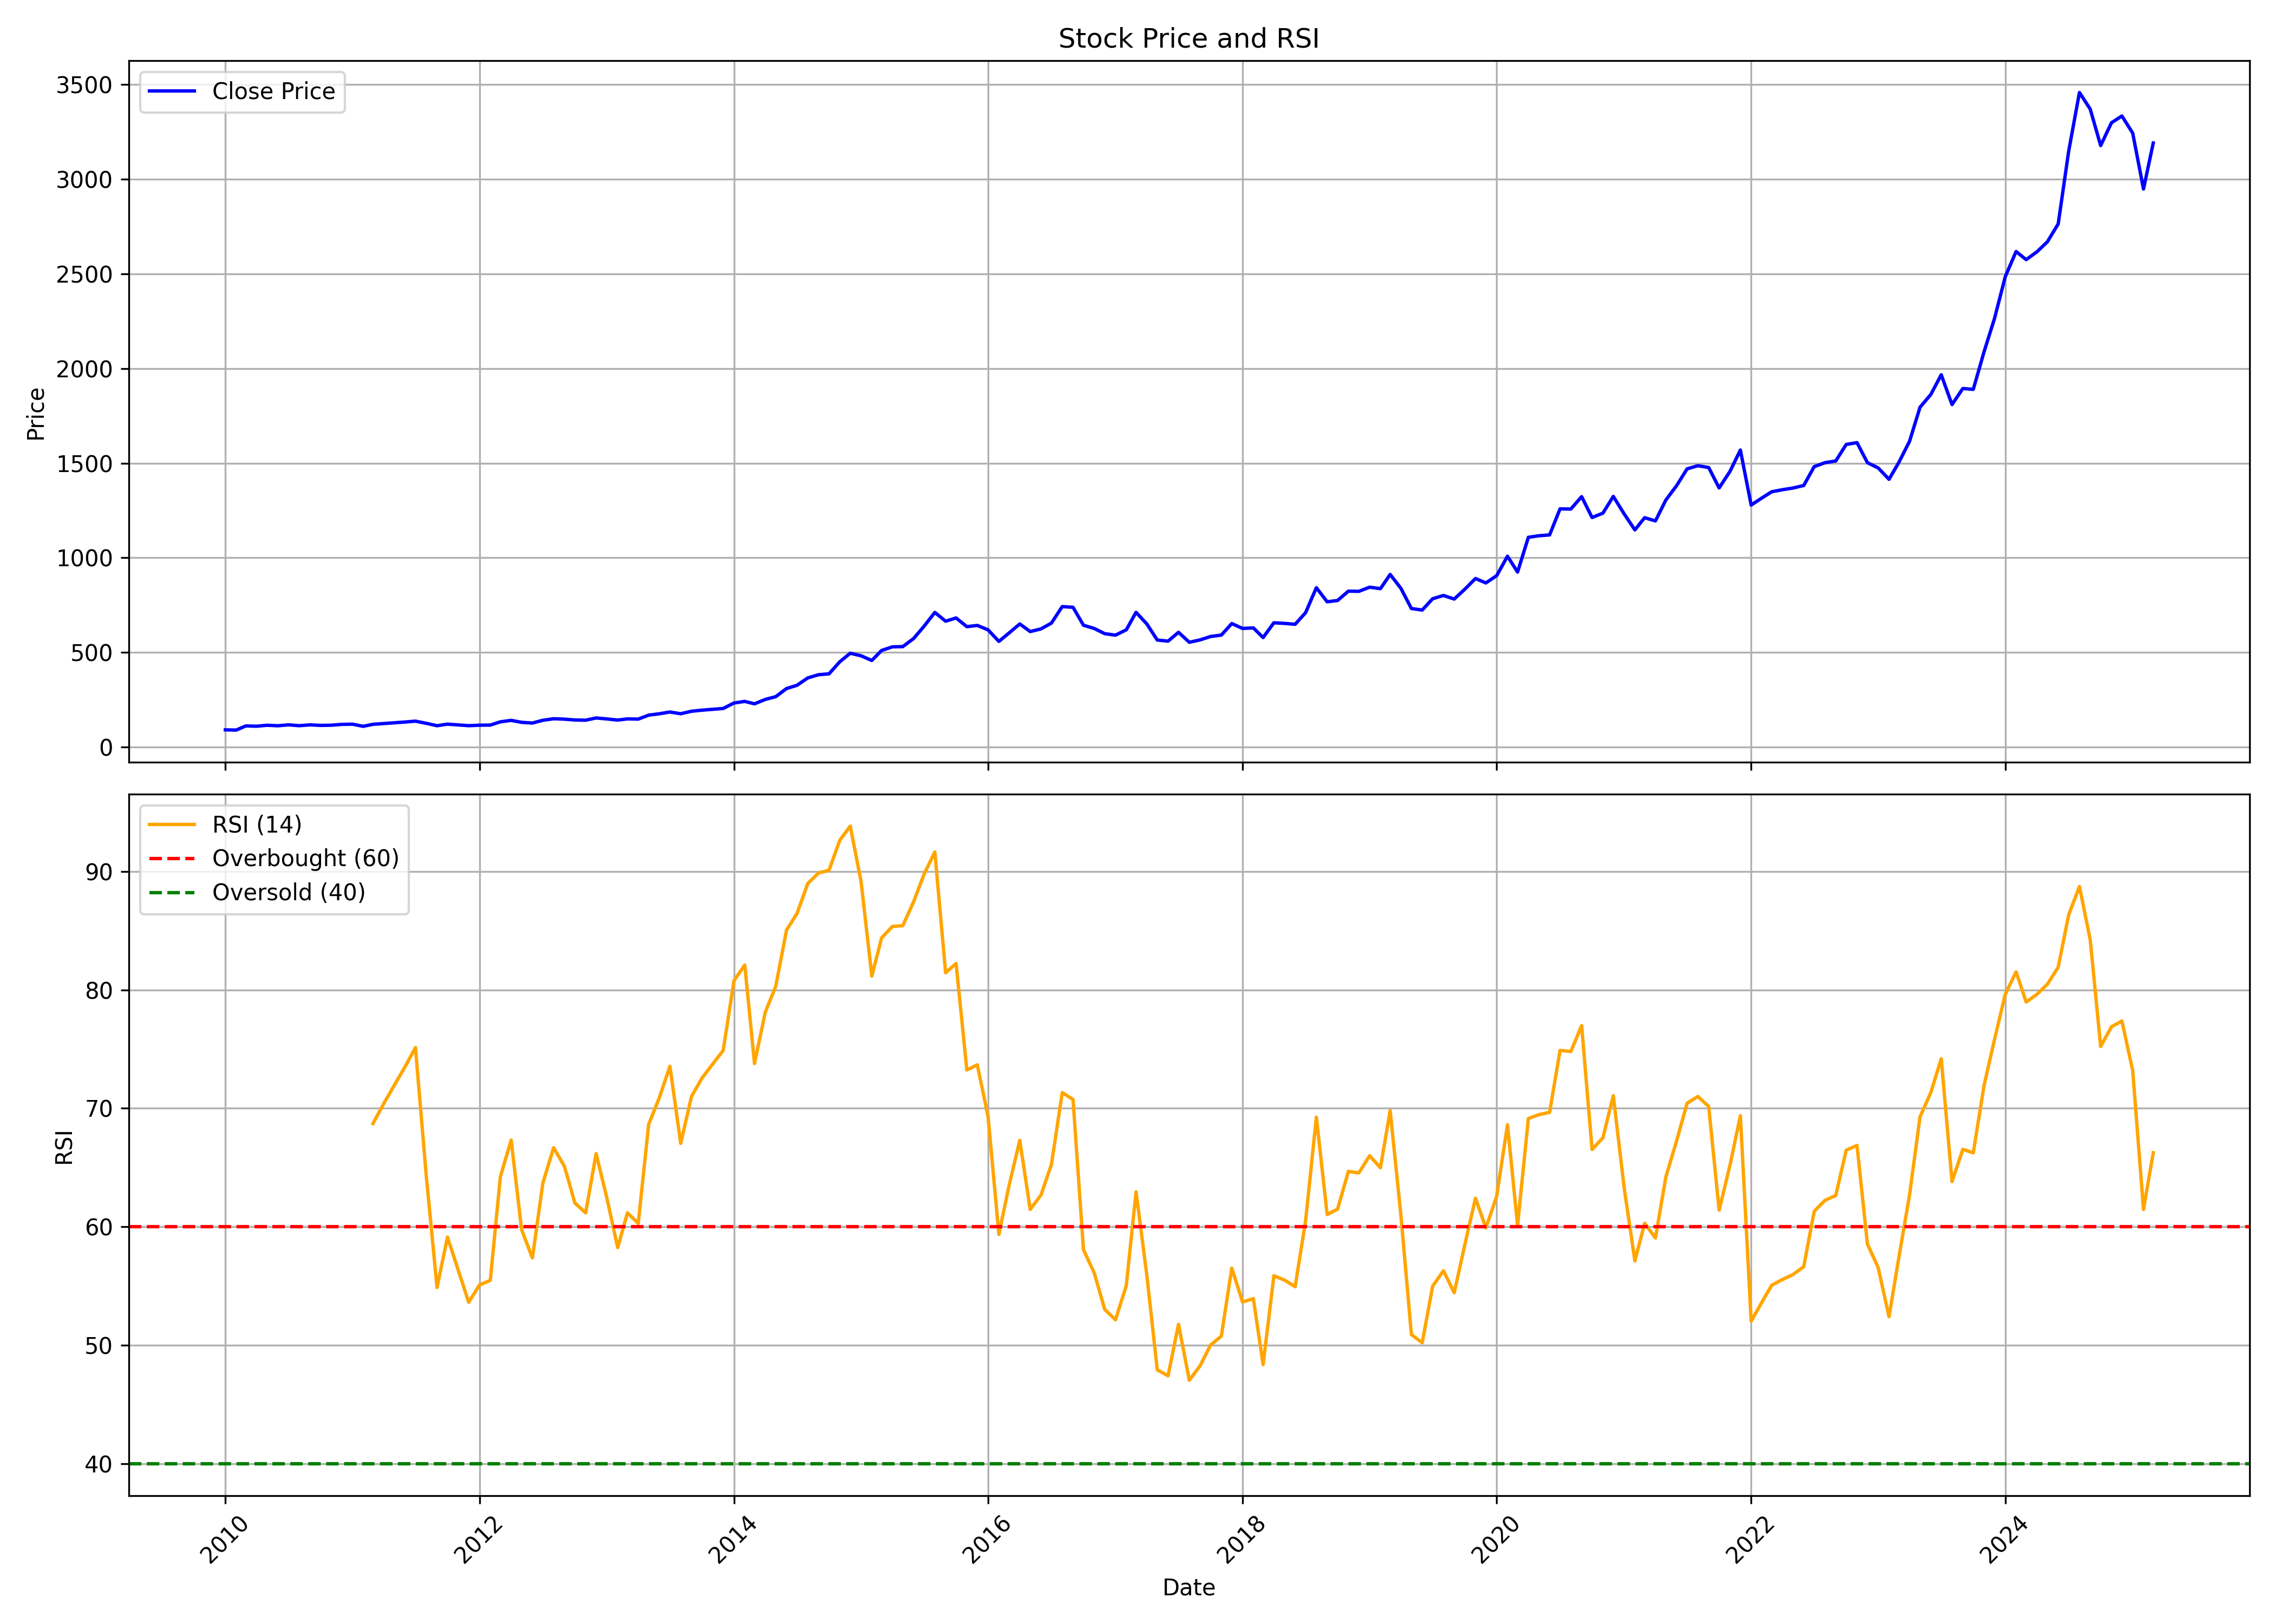

The file beside this chart, header and first rows:
, date, symbol, open, high, low, close, volume, rsi
0, 2010-01-01, TORNTPHARM, 80.55, 93.38, 75.29, 90.7, 8189716, 
1, 2010-02-01, TORNTPHARM, 90.54, 99.01, 83.82, 89.46, 3884208, 
2, 2010-03-01, TORNTPHARM, 89.46, 112.4, 89.46, 111.5, 5014624, 
3, 2010-04-01, TORNTPHARM, 112.4, 113.4, 102.3, 109.7, 1913472, 
4, 2010-05-01, TORNTPHARM, 109.3, 116.1, 99.66, 115, 2067124, 
5, 2010-06-01, TORNTPHARM, 115.8, 121.5, 110, 112.2, 4845716, 
6, 2010-07-01, TORNTPHARM, 112.4, 123.9, 112.4, 117.2, 1698444, 
7, 2010-08-01, TORNTPHARM, 120.8, 121.9, 106.2, 112.6, 4338972, 
8, 2010-09-01, TORNTPHARM, 114.4, 124.9, 108.5, 117, 14705160, 
9, 2010-10-01, TORNTPHARM, 115.9, 125.2, 111.3, 114.2, 8407540, 
10, 2010-11-01, TORNTPHARM, 114, 120, 112, 115.2, 2370888, 
11, 2010-12-01, TORNTPHARM, 111.6, 135.1, 110.9, 119.5, 1585140, 
12, 2011-01-01, TORNTPHARM, 119, 129.1, 116.5, 120.6, 2938328, 
13, 2011-02-01, TORNTPHARM, 119.4, 125.8, 108.5, 109.3, 2268932, 
14, 2011-03-01, TORNTPHARM, 112.4, 129.5, 103.7, 119.9, 3090032, 68.71
15, 2011-04-01, TORNTPHARM, 119.1, 125.2, 114.1, 124.1, 1760668, 70.4
16, 2011-05-01, TORNTPHARM, 121.9, 138.8, 119.8, 128, 2662344, 71.94
17, 2011-06-01, TORNTPHARM, 128.8, 138, 119.6, 132.1, 2758104, 73.5
18, 2011-07-01, TORNTPHARM, 133.2, 143.4, 129.6, 136.6, 9398668, 75.14
19, 2011-08-01, TORNTPHARM, 138, 139.9, 119, 125.2, 3002352, 64.34
20, 2011-09-01, TORNTPHARM, 125.2, 135.7, 110.8, 112.5, 1877224, 54.88
21, 2011-10-01, TORNTPHARM, 116.7, 123.1, 109.9, 120.8, 1974588, 59.13
22, 2011-11-01, TORNTPHARM, 121, 124.9, 113.4, 116.8, 2195944, 56.34
23, 2011-12-01, TORNTPHARM, 117.9, 118.7, 106.9, 112.7, 1182084, 53.63
24, 2012-01-01, TORNTPHARM, 113.8, 121.2, 109.6, 115.3, 2935284, 55.09
25, 2012-02-01, TORNTPHARM, 115.4, 123.8, 115, 115.9, 3861756, 55.47
26, 2012-03-01, TORNTPHARM, 117.5, 134.2, 115.4, 133.1, 4007708, 64.23
27, 2012-04-01, TORNTPHARM, 131, 142.4, 129.8, 140.7, 1944540, 67.33
28, 2012-05-01, TORNTPHARM, 140.7, 148.8, 125.4, 130.3, 3005996, 59.75
29, 2012-06-01, TORNTPHARM, 130, 133.4, 120.3, 126.7, 3838056, 57.37
30, 2012-07-01, TORNTPHARM, 128.6, 145.5, 127.3, 141.2, 5459484, 63.69
31, 2012-08-01, TORNTPHARM, 137.7, 152.1, 137, 149.4, 1617144, 66.68
32, 2012-09-01, TORNTPHARM, 149.6, 154.4, 130.3, 147.1, 4278252, 65.1
33, 2012-10-01, TORNTPHARM, 146.3, 149.6, 139.5, 142.8, 6196172, 62.01
34, 2012-11-01, TORNTPHARM, 141.3, 145.2, 133.6, 141.6, 5374636, 61.18
35, 2012-12-01, TORNTPHARM, 144, 153.8, 139.9, 153.5, 4831464, 66.18
36, 2013-01-01, TORNTPHARM, 153.8, 162.2, 147.7, 148.3, 2729296, 62.42
37, 2013-02-01, TORNTPHARM, 148.3, 153.6, 141.5, 142.3, 1445716, 58.24
38, 2013-03-01, TORNTPHARM, 144.3, 150.5, 140, 148.6, 1567060, 61.18
39, 2013-04-01, TORNTPHARM, 149.6, 150.2, 142.9, 147.4, 1141532, 60.29
40, 2013-05-01, TORNTPHARM, 147.4, 172.9, 143.2, 168.4, 4543544, 68.65
41, 2013-06-01, TORNTPHARM, 168.2, 186.4, 164.6, 175.7, 7042692, 70.93
42, 2013-07-01, TORNTPHARM, 177.2, 197.9, 174.2, 184.9, 5557454, 73.56
43, 2013-08-01, TORNTPHARM, 185.2, 201.1, 165.9, 175.7, 3001700, 67.05
44, 2013-09-01, TORNTPHARM, 174.6, 199.7, 172.9, 188.9, 3133280, 71.01
45, 2013-10-01, TORNTPHARM, 188, 196.6, 173.7, 194.6, 3167294, 72.55
46, 2013-11-01, TORNTPHARM, 194.9, 216.4, 189.8, 199.2, 2236592, 73.75
47, 2013-12-01, TORNTPHARM, 202.6, 225, 197.5, 203.6, 13517434, 74.88
48, 2014-01-01, TORNTPHARM, 203.5, 244.7, 198.3, 232.4, 10297340, 80.77
49, 2014-02-01, TORNTPHARM, 236.7, 248.9, 231.9, 241, 2821400, 82.11
50, 2014-03-01, TORNTPHARM, 240.6, 251.7, 225.6, 228.1, 3619920, 73.78
51, 2014-04-01, TORNTPHARM, 230.7, 280.2, 226.4, 251.5, 4525316, 78.13
52, 2014-05-01, TORNTPHARM, 251.5, 299.8, 248.8, 266, 8622920, 80.31
53, 2014-06-01, TORNTPHARM, 266.4, 315, 264.1, 308.9, 3773926, 85.05
54, 2014-07-01, TORNTPHARM, 310.1, 344.1, 289.1, 326, 4069832, 86.45
55, 2014-08-01, TORNTPHARM, 322.2, 374.3, 321.7, 365, 2881108, 88.99
56, 2014-09-01, TORNTPHARM, 366.9, 409.3, 347.6, 382, 3722148, 89.87
57, 2014-10-01, TORNTPHARM, 385.5, 409.4, 355.5, 386.6, 2691304, 90.11
58, 2014-11-01, TORNTPHARM, 389.5, 466.8, 386.6, 450.4, 2967208, 92.64
59, 2014-12-01, TORNTPHARM, 447.1, 520.7, 423, 495.5, 5111936, 93.84
... 123 more rows
